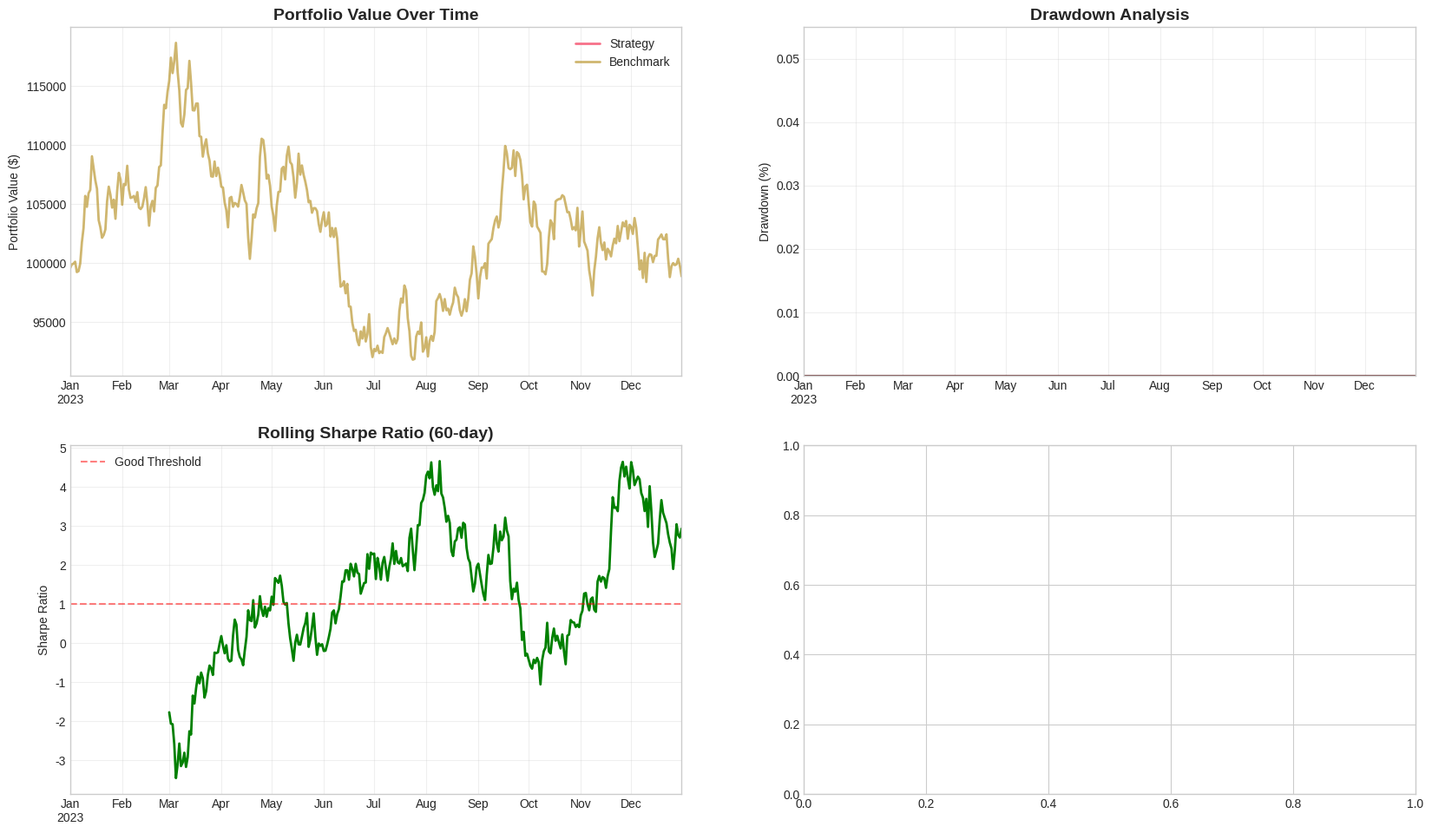

The matplotlib source for this figure: (Note: this script raises an exception after producing the figure.)
"""
Comprehensive Backtesting Report Generation

Generates professional quant-style tearsheets with performance metrics,
risk analysis, and visualizations for backtesting results.
"""

import pandas as pd
import numpy as np
import matplotlib.pyplot as plt
import seaborn as sns
from typing import Dict, Any, List, Optional
from dataclasses import dataclass
from datetime import datetime, timedelta
import warnings
warnings.filterwarnings('ignore')

# Set style for professional looking plots
plt.style.use('seaborn-v0_8-whitegrid')
sns.set_palette("husl")

@dataclass
class BacktestResults:
    """Container for backtesting results"""
    portfolio_values: pd.Series
    returns: pd.Series
    positions: pd.DataFrame
    trades: pd.DataFrame
    benchmark_returns: pd.Series
    drawdowns: pd.Series
    rolling_sharpe: pd.Series
    rolling_volatility: pd.Series
    strategy_params: Dict[str, Any]
    start_date: datetime
    end_date: datetime
    initial_capital: float


class BacktestReport:
    """
    Comprehensive backtesting report generator
    
    Creates professional quant-style tearsheets with:
    - Performance metrics (returns, Sharpe, drawdowns)
    - Risk analysis (VaR, volatility, beta)
    - Trading statistics (win rate, profit factor)
    - Detailed visualizations
    """
    
    def __init__(self, results: BacktestResults):
        """Initialize with backtest results"""
        self.results = results
        self.trading_days = 252
        
    def generate_report(self, save_path: Optional[str] = None) -> Dict[str, Any]:
        """
        Generate comprehensive backtesting report
        
        Args:
            save_path: Optional path to save report files
            
        Returns:
            Dictionary containing all computed metrics
        """
        print("Generating comprehensive backtesting report...")
        
        # Calculate all metrics
        performance_metrics = self._calculate_performance_metrics()
        risk_metrics = self._calculate_risk_metrics()
        trading_metrics = self._calculate_trading_metrics()
        
        # Create visualizations
        if save_path:
            self._create_tearsheet(save_path)
        
        # Combine all metrics
        report = {
            'performance': performance_metrics,
            'risk': risk_metrics,
            'trading': trading_metrics,
            'summary': self._create_executive_summary(performance_metrics, risk_metrics, trading_metrics)
        }
        
        # Print key results
        self._print_summary(report)
        
        return report
    
    def _calculate_performance_metrics(self) -> Dict[str, float]:
        """Calculate comprehensive performance metrics"""
        returns = self.results.returns
        portfolio_values = self.results.portfolio_values
        benchmark_returns = self.results.benchmark_returns
        
        # Basic return metrics
        total_return = (portfolio_values.iloc[-1] / portfolio_values.iloc[0]) - 1
        annualized_return = (1 + total_return) ** (self.trading_days / len(returns)) - 1
        
        # Volatility metrics
        volatility = returns.std() * np.sqrt(self.trading_days)
        downside_vol = returns[returns < 0].std() * np.sqrt(self.trading_days)
        
        # Risk-adjusted returns
        sharpe_ratio = annualized_return / volatility if volatility > 0 else 0
        sortino_ratio = annualized_return / downside_vol if downside_vol > 0 else 0
        
        # Drawdown metrics
        rolling_max = portfolio_values.expanding().max()
        drawdowns = (portfolio_values - rolling_max) / rolling_max
        max_drawdown = drawdowns.min()
        avg_drawdown = drawdowns[drawdowns < 0].mean()
        
        # Benchmark comparison
        if len(benchmark_returns) > 0:
            benchmark_total = (1 + benchmark_returns).cumprod().iloc[-1] - 1
            benchmark_vol = benchmark_returns.std() * np.sqrt(self.trading_days)
            benchmark_sharpe = (benchmark_total * self.trading_days / len(benchmark_returns)) / benchmark_vol
            
            # Beta calculation
            covariance = np.cov(returns.dropna(), benchmark_returns.dropna())[0][1]
            benchmark_variance = benchmark_returns.var()
            beta = covariance / benchmark_variance if benchmark_variance > 0 else 0
            
            alpha = annualized_return - (beta * benchmark_total * self.trading_days / len(benchmark_returns))
            information_ratio = (annualized_return - benchmark_total * self.trading_days / len(benchmark_returns)) / (returns - benchmark_returns).std() / np.sqrt(self.trading_days)
        else:
            benchmark_total = 0
            benchmark_sharpe = 0
            beta = 0
            alpha = 0
            information_ratio = 0
        
        # Calmar ratio
        calmar_ratio = annualized_return / abs(max_drawdown) if max_drawdown != 0 else 0
        
        return {
            'total_return': total_return,
            'annualized_return': annualized_return,
            'volatility': volatility,
            'sharpe_ratio': sharpe_ratio,
            'sortino_ratio': sortino_ratio,
            'calmar_ratio': calmar_ratio,
            'max_drawdown': max_drawdown,
            'avg_drawdown': avg_drawdown,
            'benchmark_return': benchmark_total,
            'benchmark_sharpe': benchmark_sharpe,
            'alpha': alpha,
            'beta': beta,
            'information_ratio': information_ratio,
            'downside_volatility': downside_vol
        }
    
    def _calculate_risk_metrics(self) -> Dict[str, float]:
        """Calculate comprehensive risk metrics"""
        returns = self.results.returns
        portfolio_values = self.results.portfolio_values
        
        # Value at Risk (VaR)
        var_95 = np.percentile(returns, 5)
        var_99 = np.percentile(returns, 1)
        
        # Conditional Value at Risk (CVaR)
        cvar_95 = returns[returns <= var_95].mean()
        cvar_99 = returns[returns <= var_99].mean()
        
        # Skewness and Kurtosis
        skewness = returns.skew()
        kurtosis = returns.kurtosis()
        
        # Maximum consecutive losses
        consecutive_losses = 0
        max_consecutive_losses = 0
        for ret in returns:
            if ret < 0:
                consecutive_losses += 1
                max_consecutive_losses = max(max_consecutive_losses, consecutive_losses)
            else:
                consecutive_losses = 0
        
        # Drawdown duration analysis
        drawdowns = self.results.drawdowns
        in_drawdown = drawdowns < 0
        drawdown_periods = []
        current_period = 0
        
        for is_dd in in_drawdown:
            if is_dd:
                current_period += 1
            else:
                if current_period > 0:
                    drawdown_periods.append(current_period)
                current_period = 0
        
        if current_period > 0:
            drawdown_periods.append(current_period)
        
        avg_drawdown_duration = np.mean(drawdown_periods) if drawdown_periods else 0
        max_drawdown_duration = max(drawdown_periods) if drawdown_periods else 0
        
        return {
            'var_95': var_95,
            'var_99': var_99,
            'cvar_95': cvar_95,
            'cvar_99': cvar_99,
            'skewness': skewness,
            'kurtosis': kurtosis,
            'max_consecutive_losses': max_consecutive_losses,
            'avg_drawdown_duration': avg_drawdown_duration,
            'max_drawdown_duration': max_drawdown_duration
        }
    
    def _calculate_trading_metrics(self) -> Dict[str, Any]:
        """Calculate trading-specific metrics"""
        trades = self.results.trades
        
        if len(trades) == 0:
            return {
                'total_trades': 0,
                'win_rate': 0,
                'profit_factor': 0,
                'avg_trade_return': 0,
                'avg_winning_trade': 0,
                'avg_losing_trade': 0,
                'largest_win': 0,
                'largest_loss': 0,
                'trades_per_month': 0
            }
        
        # Basic trade statistics
        total_trades = len(trades)
        
        # Assume trades have 'pnl' or 'return' column
        if 'pnl' in trades.columns:
            trade_returns = trades['pnl']
        elif 'return' in trades.columns:
            trade_returns = trades['return']
        else:
            # Fallback: calculate from entry/exit prices if available
            if 'entry_price' in trades.columns and 'exit_price' in trades.columns:
                trade_returns = (trades['exit_price'] - trades['entry_price']) / trades['entry_price']
            else:
                return {'error': 'No trade return data available'}
        
        # Win/Loss analysis
        winning_trades = trade_returns[trade_returns > 0]
        losing_trades = trade_returns[trade_returns < 0]
        
        win_rate = len(winning_trades) / total_trades if total_trades > 0 else 0
        
        # Profit factor
        gross_profit = winning_trades.sum() if len(winning_trades) > 0 else 0
        gross_loss = abs(losing_trades.sum()) if len(losing_trades) > 0 else 0
        profit_factor = gross_profit / gross_loss if gross_loss > 0 else float('inf') if gross_profit > 0 else 0
        
        # Average trade metrics
        avg_trade_return = trade_returns.mean()
        avg_winning_trade = winning_trades.mean() if len(winning_trades) > 0 else 0
        avg_losing_trade = losing_trades.mean() if len(losing_trades) > 0 else 0
        
        # Best/Worst trades
        largest_win = trade_returns.max()
        largest_loss = trade_returns.min()
        
        # Trading frequency
        days_trading = (self.results.end_date - self.results.start_date).days
        trades_per_month = total_trades * 30 / days_trading if days_trading > 0 else 0
        
        # Consecutive wins/losses
        consecutive_wins = consecutive_losses = 0
        max_consecutive_wins = max_consecutive_losses = 0
        
        for ret in trade_returns:
            if ret > 0:
                consecutive_wins += 1
                consecutive_losses = 0
                max_consecutive_wins = max(max_consecutive_wins, consecutive_wins)
            elif ret < 0:
                consecutive_losses += 1
                consecutive_wins = 0
                max_consecutive_losses = max(max_consecutive_losses, consecutive_losses)
            else:
                consecutive_wins = consecutive_losses = 0
        
        return {
            'total_trades': total_trades,
            'win_rate': win_rate,
            'profit_factor': profit_factor,
            'avg_trade_return': avg_trade_return,
            'avg_winning_trade': avg_winning_trade,
            'avg_losing_trade': avg_losing_trade,
            'largest_win': largest_win,
            'largest_loss': largest_loss,
            'trades_per_month': trades_per_month,
            'max_consecutive_wins': max_consecutive_wins,
            'max_consecutive_losses': max_consecutive_losses,
            'gross_profit': gross_profit,
            'gross_loss': gross_loss
        }
    
    def _create_tearsheet(self, save_path: str):
        """Create comprehensive visual tearsheet"""
        fig = plt.figure(figsize=(20, 24))
        
        # 1. Portfolio Value Over Time
        ax1 = plt.subplot(4, 2, 1)
        self.results.portfolio_values.plot(ax=ax1, linewidth=2, label='Strategy')
        if len(self.results.benchmark_returns) > 0:
            benchmark_values = (1 + self.results.benchmark_returns).cumprod() * self.results.initial_capital
            benchmark_values.plot(ax=ax1, linewidth=2, label='Benchmark', alpha=0.7)
        ax1.set_title('Portfolio Value Over Time', fontsize=14, fontweight='bold')
        ax1.set_ylabel('Portfolio Value ($)')
        ax1.legend()
        ax1.grid(True, alpha=0.3)
        
        # 2. Drawdown Analysis
        ax2 = plt.subplot(4, 2, 2)
        self.results.drawdowns.plot(ax=ax2, kind='area', color='red', alpha=0.3)
        ax2.set_title('Drawdown Analysis', fontsize=14, fontweight='bold')
        ax2.set_ylabel('Drawdown (%)')
        ax2.axhline(y=0, color='black', linestyle='-', alpha=0.5)
        ax2.grid(True, alpha=0.3)
        
        # 3. Rolling Sharpe Ratio
        ax3 = plt.subplot(4, 2, 3)
        if hasattr(self.results, 'rolling_sharpe') and len(self.results.rolling_sharpe) > 0:
            self.results.rolling_sharpe.plot(ax=ax3, linewidth=2, color='green')
        ax3.set_title('Rolling Sharpe Ratio (60-day)', fontsize=14, fontweight='bold')
        ax3.set_ylabel('Sharpe Ratio')
        ax3.axhline(y=1.0, color='red', linestyle='--', alpha=0.5, label='Good Threshold')
        ax3.legend()
        ax3.grid(True, alpha=0.3)
        
        # 4. Monthly Returns Heatmap
        ax4 = plt.subplot(4, 2, 4)
        monthly_returns = self.results.returns.resample('M').apply(lambda x: (1 + x).prod() - 1)
        monthly_returns_pivot = monthly_returns.groupby([monthly_returns.index.year, monthly_returns.index.month]).first().unstack()
        
        if len(monthly_returns_pivot) > 0:
            sns.heatmap(monthly_returns_pivot, annot=True, fmt='.1%', cmap='RdYlBu_r', 
                       center=0, ax=ax4, cbar_kws={'label': 'Monthly Return'})
        ax4.set_title('Monthly Returns Heatmap', fontsize=14, fontweight='bold')
        ax4.set_xlabel('Month')
        ax4.set_ylabel('Year')
        
        # 5. Return Distribution
        ax5 = plt.subplot(4, 2, 5)
        self.results.returns.hist(bins=50, ax=ax5, alpha=0.7, density=True, color='skyblue')
        self.results.returns.plot(kind='kde', ax=ax5, color='red', linewidth=2)
        ax5.set_title('Return Distribution', fontsize=14, fontweight='bold')
        ax5.set_xlabel('Daily Returns')
        ax5.set_ylabel('Density')
        ax5.axvline(x=self.results.returns.mean(), color='green', linestyle='--', label=f'Mean: {self.results.returns.mean():.3f}')
        ax5.legend()
        ax5.grid(True, alpha=0.3)
        
        # 6. Rolling Volatility
        ax6 = plt.subplot(4, 2, 6)
        if hasattr(self.results, 'rolling_volatility') and len(self.results.rolling_volatility) > 0:
            (self.results.rolling_volatility * np.sqrt(252)).plot(ax=ax6, linewidth=2, color='orange')
        ax6.set_title('Rolling Volatility (60-day)', fontsize=14, fontweight='bold')
        ax6.set_ylabel('Annualized Volatility')
        ax6.grid(True, alpha=0.3)
        
        # 7. Position Exposure Over Time
        ax7 = plt.subplot(4, 2, 7)
        if len(self.results.positions) > 0 and 'total_exposure' in self.results.positions.columns:
            self.results.positions['total_exposure'].plot(ax=ax7, linewidth=2, color='purple')
        ax7.set_title('Portfolio Exposure Over Time', fontsize=14, fontweight='bold')
        ax7.set_ylabel('Total Exposure ($)')
        ax7.grid(True, alpha=0.3)
        
        # 8. Trade Analysis
        ax8 = plt.subplot(4, 2, 8)
        if len(self.results.trades) > 0:
            trade_returns = self.results.trades.get('pnl', self.results.trades.get('return', pd.Series()))
            if len(trade_returns) > 0:
                colors = ['green' if x > 0 else 'red' for x in trade_returns]
                ax8.bar(range(len(trade_returns)), trade_returns, color=colors, alpha=0.7)
                ax8.axhline(y=0, color='black', linestyle='-', alpha=0.5)
        ax8.set_title('Individual Trade P&L', fontsize=14, fontweight='bold')
        ax8.set_xlabel('Trade Number')
        ax8.set_ylabel('Trade Return')
        ax8.grid(True, alpha=0.3)
        
        plt.tight_layout()
        plt.savefig(f"{save_path}/backtest_tearsheet.png", dpi=300, bbox_inches='tight')
        plt.close()
        
        print(f"Tearsheet saved to {save_path}/backtest_tearsheet.png")
    
    def _create_executive_summary(self, performance: Dict, risk: Dict, trading: Dict) -> Dict[str, Any]:
        """Create executive summary of key metrics"""
        return {
            'total_return': performance.get('total_return', 0),
            'annualized_return': performance.get('annualized_return', 0),
            'sharpe_ratio': performance.get('sharpe_ratio', 0),
            'max_drawdown': performance.get('max_drawdown', 0),
            'win_rate': trading.get('win_rate', 0),
            'total_trades': trading.get('total_trades', 0),
            'var_95': risk.get('var_95', 0),
            'calmar_ratio': performance.get('calmar_ratio', 0)
        }
    
    def _print_summary(self, report: Dict[str, Any]):
        """Print formatted summary to console"""
        print("\n" + "="*80)
        print("                        BACKTESTING RESULTS SUMMARY")
        print("="*80)
        
        perf = report['performance']
        risk = report['risk']
        trading = report['trading']
        
        print(f"\nPERFORMANCE METRICS:")
        print(f"   Total Return:        {perf['total_return']:>8.2%}")
        print(f"   Annualized Return:   {perf['annualized_return']:>8.2%}")
        print(f"   Volatility:          {perf['volatility']:>8.2%}")
        print(f"   Sharpe Ratio:        {perf['sharpe_ratio']:>8.2f}")
        print(f"   Sortino Ratio:       {perf['sortino_ratio']:>8.2f}")
        print(f"   Calmar Ratio:        {perf['calmar_ratio']:>8.2f}")
        
        print(f"\nRISK METRICS:")
        print(f"   Maximum Drawdown:    {perf['max_drawdown']:>8.2%}")
        print(f"   VaR (95%):           {risk['var_95']:>8.2%}")
        print(f"   CVaR (95%):          {risk['cvar_95']:>8.2%}")
        print(f"   Max Drawdown Duration: {risk['max_drawdown_duration']:>6.0f} days")
        
        print(f"\nTRADING METRICS:")
        print(f"   Total Trades:        {trading.get('total_trades', 0):>8.0f}")
        print(f"   Win Rate:            {trading.get('win_rate', 0):>8.2%}")
        print(f"   Profit Factor:       {trading.get('profit_factor', 0):>8.2f}")
        print(f"   Avg Trade Return:    {trading.get('avg_trade_return', 0):>8.2%}")
        print(f"   Largest Win:         {trading.get('largest_win', 0):>8.2%}")
        print(f"   Largest Loss:        {trading.get('largest_loss', 0):>8.2%}")
        
        if perf['benchmark_return'] != 0:
            print(f"\nBENCHMARK COMPARISON:")
            print(f"   Strategy Return:     {perf['annualized_return']:>8.2%}")
            print(f"   Benchmark Return:    {perf['benchmark_return']:>8.2%}")
            print(f"   Alpha:               {perf['alpha']:>8.2%}")
            print(f"   Beta:                {perf['beta']:>8.2f}")
            print(f"   Information Ratio:   {perf['information_ratio']:>8.2f}")
        
        print("\n" + "="*80)


def create_sample_backtest_results() -> BacktestResults:
    """Create sample backtest results for testing"""
    dates = pd.date_range('2023-01-01', '2023-12-31', freq='D')
    
    # Simulate portfolio performance
    np.random.seed(42)
    daily_returns = np.random.normal(0.0008, 0.015, len(dates))  # Slightly positive mean
    portfolio_values = pd.Series((1 + pd.Series(daily_returns)).cumprod() * 100000, index=dates)
    returns = pd.Series(daily_returns, index=dates)
    
    # Simulate benchmark
    benchmark_returns = pd.Series(np.random.normal(0.0005, 0.012, len(dates)), index=dates)
    
    # Calculate drawdowns
    rolling_max = portfolio_values.expanding().max()
    drawdowns = (portfolio_values - rolling_max) / rolling_max
    
    # Rolling metrics
    rolling_sharpe = returns.rolling(60).mean() / returns.rolling(60).std() * np.sqrt(252)
    rolling_volatility = returns.rolling(60).std()
    
    # Sample positions
    positions = pd.DataFrame({
        'total_exposure': np.random.uniform(50000, 95000, len(dates))
    }, index=dates)
    
    # Sample trades
    trade_dates = np.random.choice(dates, 50)
    trades = pd.DataFrame({
        'pnl': np.random.normal(0.01, 0.03, 50),
        'entry_price': np.random.uniform(50, 200, 50),
        'exit_price': np.random.uniform(45, 210, 50)
    }, index=trade_dates)
    
    return BacktestResults(
        portfolio_values=portfolio_values,
        returns=returns,
        positions=positions,
        trades=trades,
        benchmark_returns=benchmark_returns,
        drawdowns=drawdowns,
        rolling_sharpe=rolling_sharpe,
        rolling_volatility=rolling_volatility,
        strategy_params={'min_expected_return': 0.02, 'max_positions': 10},
        start_date=dates[0].to_pydatetime(),
        end_date=dates[-1].to_pydatetime(),
        initial_capital=100000
    )


if __name__ == "__main__":
    # Test the report generation
    print("Testing BacktestReport generation...")
    
    # Create sample results
    sample_results = create_sample_backtest_results()
    
    # Generate report
    report = BacktestReport(sample_results)
    metrics = report.generate_report(save_path=".")
    
    print("\nReport generation completed successfully!")
